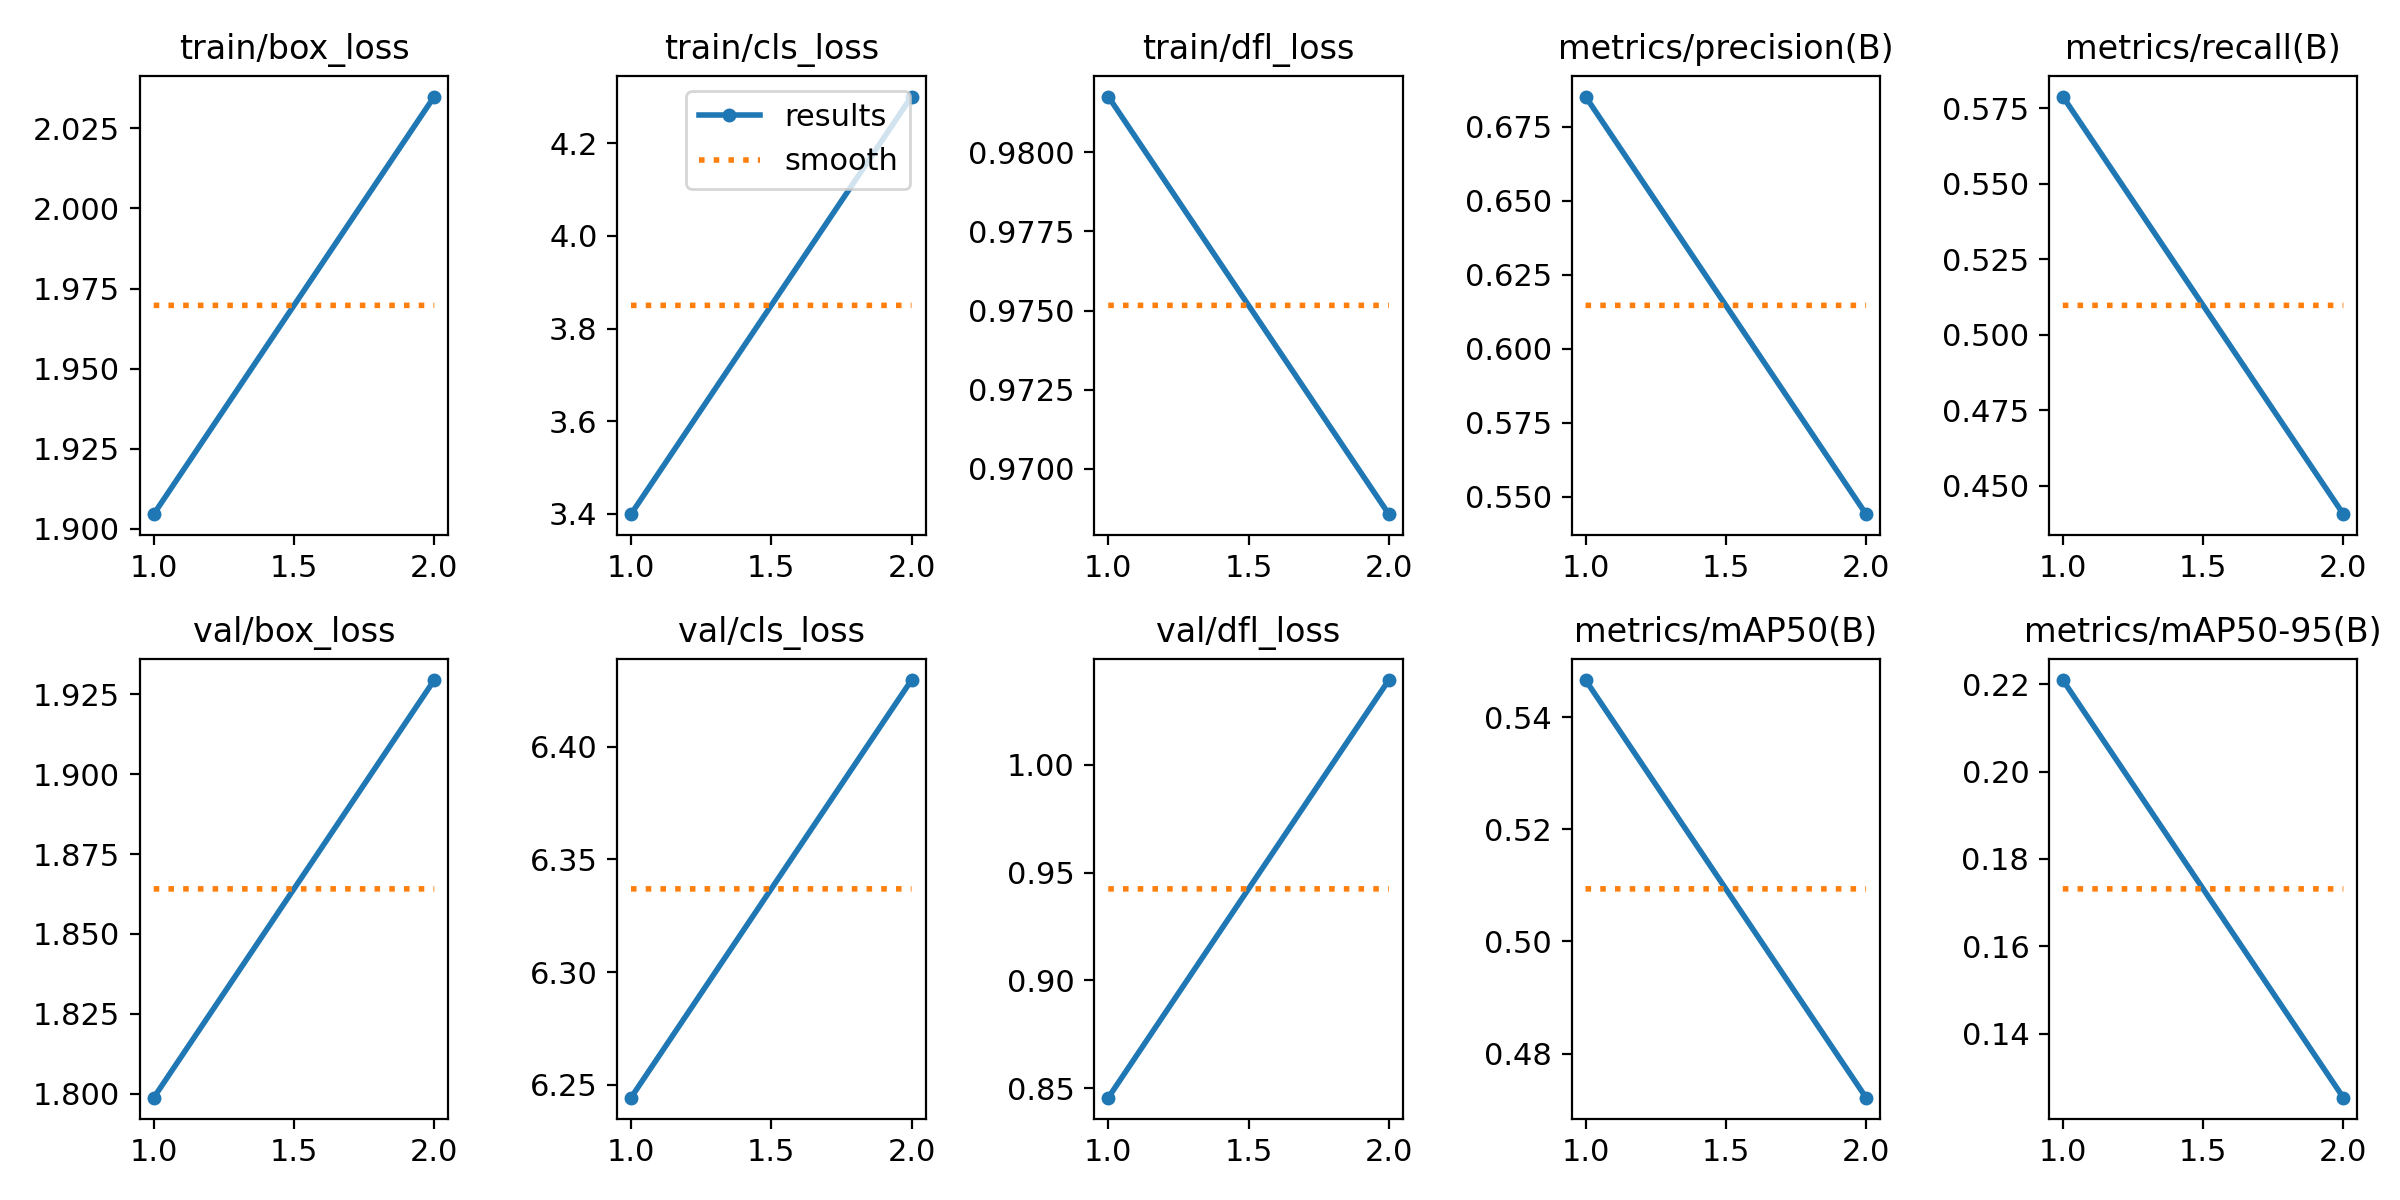

The data file committed next to this chart (first rows):
epoch, time, train/box_loss, train/cls_loss, train/dfl_loss, metrics/precision(B), metrics/recall(B), metrics/mAP50(B), metrics/mAP50-95(B), val/box_loss, val/cls_loss, val/dfl_loss, lr/pg0, lr/pg1, lr/pg2
1, 19.49, 1.905, 3.399, 0.9818, 0.6852, 0.5789, 0.5466, 0.221, 1.799, 6.244, 0.8456, 0.0006561, 0.0006561, 0.0006561
2, 40, 2.035, 4.301, 0.9686, 0.5441, 0.4405, 0.4721, 0.1253, 1.929, 6.43, 1.039, 0.000668, 0.000668, 0.000668
